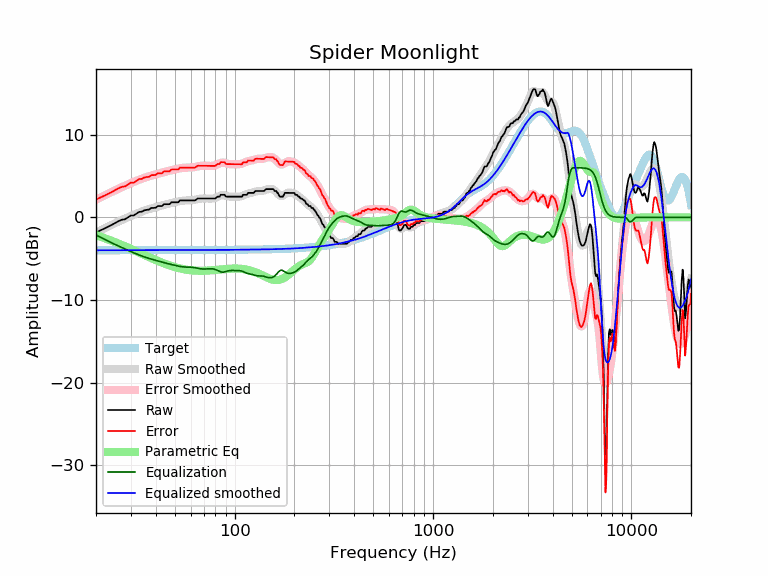

Source data for this figure (header and first rows):
frequency, raw, error, smoothed, error_smoothed, equalization, parametric_eq, equalized_raw, equalized_smoothed, target
20, -1.82, 2.16, -1.85, 2.14, -2.14, -2.16, -3.96, -3.98, -3.98
21, -1.60, 2.39, -1.59, 2.39, -2.39, -2.33, -3.99, -3.98, -3.98
22, -1.37, 2.61, -1.35, 2.63, -2.63, -2.50, -4.00, -3.98, -3.98
23, -1.14, 2.84, -1.12, 2.86, -2.86, -2.67, -4.00, -3.98, -3.98
24, -0.91, 3.07, -0.90, 3.08, -3.08, -2.84, -3.99, -3.98, -3.98
25, -0.68, 3.29, -0.69, 3.28, -3.28, -3.01, -3.97, -3.98, -3.98
26, -0.46, 3.52, -0.50, 3.48, -3.48, -3.17, -3.93, -3.98, -3.98
27, -0.29, 3.69, -0.32, 3.66, -3.66, -3.34, -3.94, -3.98, -3.98
28, -0.23, 3.75, -0.15, 3.83, -3.83, -3.50, -4.06, -3.98, -3.98
29, 0.00, 3.97, 0.02, 3.99, -3.99, -3.66, -3.99, -3.97, -3.97
30, 0.23, 4.20, 0.17, 4.14, -4.14, -3.82, -3.92, -3.97, -3.97
31, 0.23, 4.20, 0.32, 4.29, -4.29, -3.97, -4.06, -3.97, -3.97
32, 0.46, 4.43, 0.46, 4.43, -4.43, -4.12, -3.97, -3.97, -3.97
33, 0.66, 4.64, 0.58, 4.56, -4.56, -4.27, -3.89, -3.97, -3.97
34, 0.68, 4.65, 0.70, 4.67, -4.67, -4.41, -3.99, -3.97, -3.97
35, 0.85, 4.82, 0.81, 4.78, -4.78, -4.55, -3.94, -3.97, -3.97
36, 0.91, 4.88, 0.91, 4.88, -4.88, -4.68, -3.97, -3.97, -3.97
37, 0.94, 4.91, 1.00, 4.97, -4.97, -4.81, -4.03, -3.97, -3.97
38, 1.14, 5.11, 1.08, 5.05, -5.05, -4.93, -3.91, -3.97, -3.97
39, 1.14, 5.11, 1.16, 5.13, -5.13, -5.05, -3.99, -3.97, -3.97
40, 1.17, 5.14, 1.24, 5.20, -5.20, -5.16, -4.03, -3.97, -3.97
41, 1.37, 5.34, 1.31, 5.28, -5.28, -5.27, -3.91, -3.97, -3.97
42, 1.37, 5.34, 1.38, 5.35, -5.35, -5.38, -3.98, -3.97, -3.97
43, 1.37, 5.34, 1.44, 5.41, -5.41, -5.48, -4.05, -3.97, -3.97
44, 1.60, 5.56, 1.51, 5.48, -5.48, -5.57, -3.88, -3.97, -3.97
45, 1.60, 5.56, 1.57, 5.54, -5.54, -5.66, -3.94, -3.97, -3.97
46, 1.60, 5.57, 1.63, 5.60, -5.60, -5.74, -4.00, -3.97, -3.97
47, 1.60, 5.57, 1.68, 5.65, -5.65, -5.82, -4.06, -3.97, -3.97
48, 1.82, 5.79, 1.74, 5.71, -5.71, -5.89, -3.88, -3.97, -3.97
49, 1.82, 5.79, 1.79, 5.76, -5.76, -5.96, -3.93, -3.97, -3.97
50, 1.82, 5.79, 1.84, 5.81, -5.81, -6.02, -3.98, -3.97, -3.97
51, 1.82, 5.79, 1.88, 5.85, -5.85, -6.08, -4.03, -3.97, -3.97
52, 1.82, 5.79, 1.93, 5.90, -5.90, -6.13, -4.08, -3.97, -3.97
53, 2.05, 6.02, 1.97, 5.94, -5.94, -6.18, -3.89, -3.97, -3.97
54, 2.05, 6.02, 2.00, 5.97, -5.97, -6.22, -3.92, -3.97, -3.97
55, 2.05, 6.02, 2.02, 5.99, -5.99, -6.26, -3.94, -3.97, -3.97
56, 2.05, 6.02, 2.04, 6.01, -6.01, -6.30, -3.96, -3.97, -3.97
57, 2.05, 6.02, 2.05, 6.02, -6.02, -6.33, -3.96, -3.97, -3.97
58, 2.05, 6.02, 2.05, 6.02, -6.02, -6.36, -3.97, -3.97, -3.97
59, 2.05, 6.02, 2.05, 6.02, -6.02, -6.38, -3.97, -3.97, -3.97
60, 2.05, 6.02, 2.06, 6.03, -6.03, -6.40, -3.98, -3.97, -3.97
61, 2.05, 6.02, 2.08, 6.04, -6.04, -6.42, -3.99, -3.97, -3.97
62, 2.05, 6.02, 2.10, 6.06, -6.06, -6.43, -4.01, -3.97, -3.97
63, 2.05, 6.02, 2.13, 6.09, -6.09, -6.44, -4.04, -3.97, -3.97
64, 2.15, 6.11, 2.16, 6.13, -6.13, -6.45, -3.98, -3.96, -3.96
65, 2.28, 6.24, 2.20, 6.16, -6.16, -6.46, -3.88, -3.96, -3.96
66, 2.28, 6.24, 2.23, 6.19, -6.19, -6.46, -3.91, -3.96, -3.96
67, 2.28, 6.24, 2.26, 6.22, -6.22, -6.46, -3.94, -3.96, -3.96
68, 2.28, 6.24, 2.28, 6.24, -6.24, -6.46, -3.96, -3.96, -3.96
69, 2.28, 6.24, 2.29, 6.25, -6.25, -6.46, -3.97, -3.96, -3.96
70, 2.28, 6.24, 2.29, 6.25, -6.25, -6.46, -3.97, -3.96, -3.96
71, 2.28, 6.24, 2.29, 6.25, -6.25, -6.45, -3.97, -3.96, -3.96
72, 2.28, 6.24, 2.28, 6.24, -6.24, -6.44, -3.96, -3.96, -3.96
73, 2.28, 6.24, 2.28, 6.23, -6.23, -6.44, -3.95, -3.96, -3.96
74, 2.28, 6.23, 2.27, 6.23, -6.23, -6.43, -3.95, -3.96, -3.96
75, 2.28, 6.23, 2.27, 6.22, -6.22, -6.42, -3.94, -3.95, -3.95
76, 2.28, 6.23, 2.27, 6.22, -6.22, -6.41, -3.94, -3.95, -3.95
77, 2.28, 6.23, 2.27, 6.23, -6.23, -6.40, -3.95, -3.95, -3.95
78, 2.28, 6.23, 2.29, 6.24, -6.24, -6.38, -3.96, -3.95, -3.95
79, 2.28, 6.23, 2.32, 6.27, -6.27, -6.37, -3.99, -3.95, -3.95
... 553 more rows
